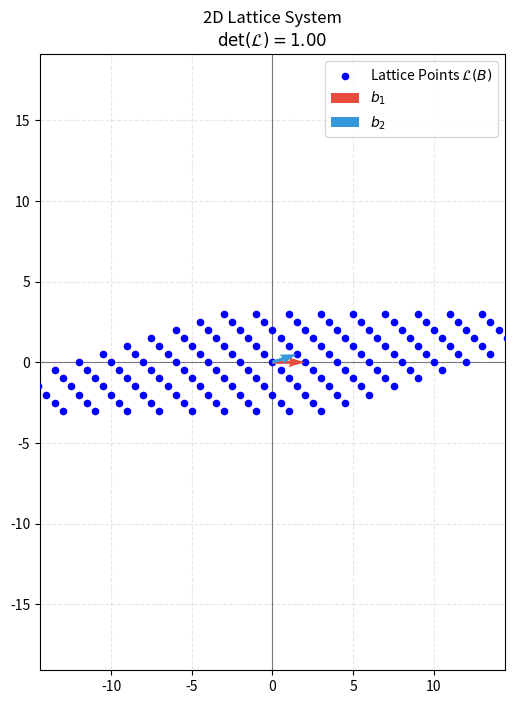

Source code (Python):
import matplotlib
matplotlib.use("Agg")

import numpy as np
import matplotlib.pyplot as plt

class Lattice:
    def __init__(self, basis):
        """
        Intitalizes a lattices define by a basis matrix

        Parameters:
        basis: An [n x n] matrix that consists of basis vectors as its ROWS
        """

        self.basis = np.array(basis, dtype=float)
        self.dimension = self.basis.shape[0]

        if self.basis.shape[0] != self.basis.shape[1]:
            raise ValueError("The basis matrix must be full rank!")

    def point(self, coeff):
        """
        Computes a point of the lattice using integer coefficients
        """

        coeff = np.array(coeff, dtype=int)

        # Calculates the linear combination of the rows using matrix multiplication
        return coeff @ self.basis

    def generate_points(self, coord_range):
        """
        Generates all the lattice points within a grid bounded by the integer coefficients
        """

        if self.dimension != 2:
            raise NotImplementedError("Lattices can only generate in 2D (currently)")

        r = np.arange(coord_range[0], coord_range[1] + 1)

        c1, c2 = np.meshgrid(r,r)
        c_flat = np.column_stack((c1.ravel(), c2.ravel()))

        points = c_flat @ self.basis
        return points
    
    def determinant(self):
        """
        Computes the determinant of the lattice
        """
        return np.abs(np.linalg.det(self.basis))

    def plot_lattice(self, coord_range=(-5, 5), filename="lattice_output.png"):
        """
        Plots out both the lattice points and basis vector
        coord_range: (n x n) tuple of the coordinatre range for the points
        """

        if self.dimension != 2:
            raise NotImplementedError("Plotting only support 2D lattices")

        points = self.generate_points(coord_range)


        plt.figure(figsize=(6,8))

        plt.scatter(points[:, 0], points[:, 1], color="blue", s=20, zorder=3, label="Lattice Points $\mathcal{L}(B)$")

        plt.quiver(0, 0, self.basis[0, 0], self.basis[0, 1], angles='xy', scale_units='xy', 
                   scale=1, color='#e74c3c', width=0.007, zorder=5, label='$b_1$')
        plt.quiver(0, 0, self.basis[1, 0], self.basis[1, 1], angles='xy', scale_units='xy', 
                   scale=1, color='#3498db', width=0.007, zorder=5, label='$b_2$')
        
        # Decorate the plot
        plt.axhline(0, color='black', linewidth=0.8, alpha=0.5)
        plt.axvline(0, color='black', linewidth=0.8, alpha=0.5)
        plt.grid(True, linestyle='--', alpha=0.3)
        plt.axis('equal')
        
        # Set dynamic limits based on the generated points to keep everything framed beautifully
        margin = 1.2
        plt.xlim(coord_range[0] * np.max(np.abs(self.basis)) * margin, coord_range[1] * np.max(np.abs(self.basis)) * margin)
        plt.ylim(coord_range[0] * np.max(np.abs(self.basis)) * margin, coord_range[1] * np.max(np.abs(self.basis)) * margin)
        
        plt.title(u"2D Lattice System\n$\det(\mathcal{L}) = " + f"{self.determinant():.2f}$", fontsize=12)
        plt.legend(loc='upper right')
        
        plt.savefig(filename, dpi=300, bbox_inches='tight')
        plt.close()
        print(u"Successfully generated lattice plot: '{filename}'")

if __name__ == "__main__":

    bad_basis = [[2.0, 0.0], 
             [1.5, 0.5]]

    # Create your object
    L = Lattice(bad_basis)

        # Print the volume of the lattice unit cell
    print(f"Lattice Determinant: {L.determinant()}")

    # Generate a single targeted point: 3*b1 + (-2)*b2
    print(f"Lattice point for coefficients [3, -2]: {L.point([3, -2])}")

    # Save the visualization grid out to disk
    L.plot_lattice(coord_range=(-6, 6), filename="skewed_lattice.png")



    
